Photos from the image-classification dataset "dataset_final" in the GitHub repository Sree14hari/BridgeCrack-Segmentation. Its 3 classes are: heavy crack, light crack, medium crack.

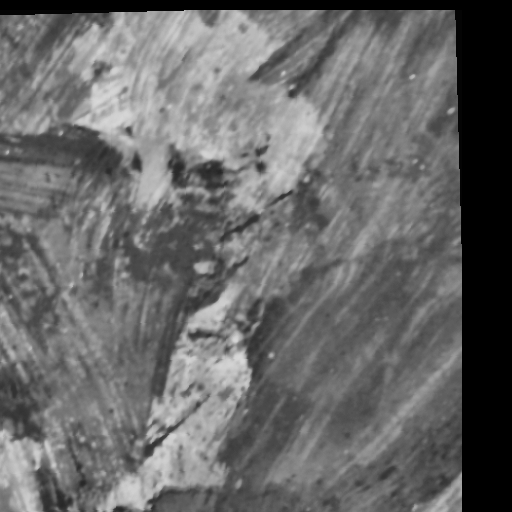
Label: heavy crack

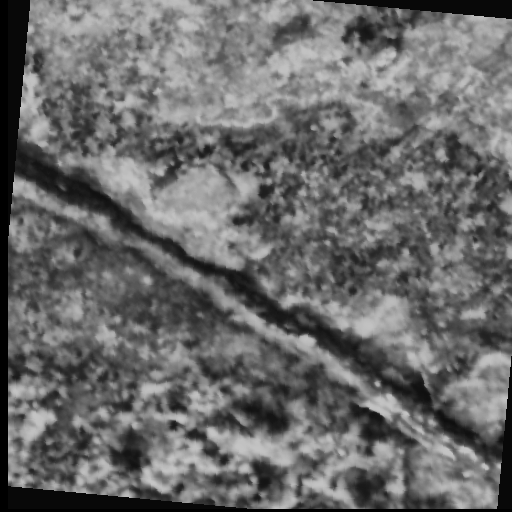
Label: heavy crack

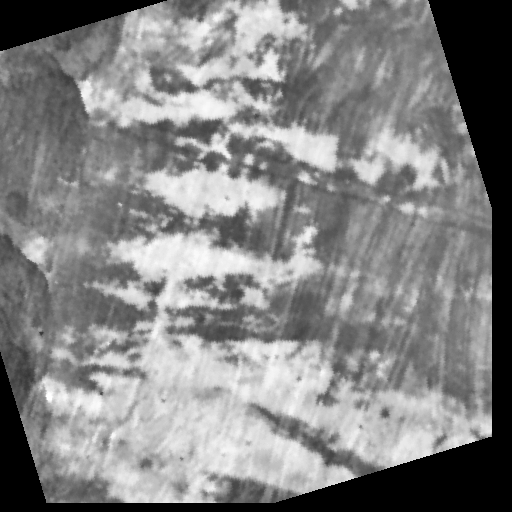
Label: medium crack

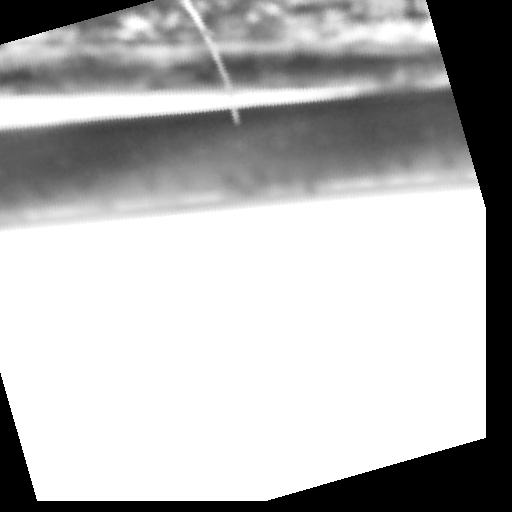
Label: light crack

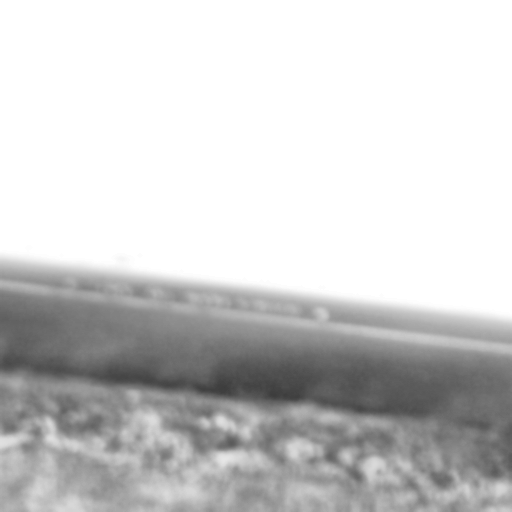
Label: light crack

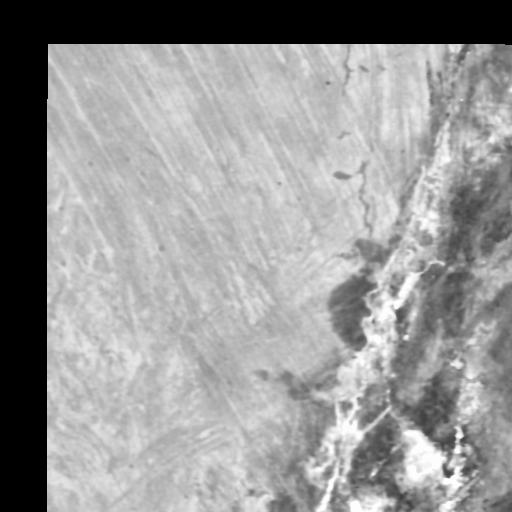
Label: medium crack
